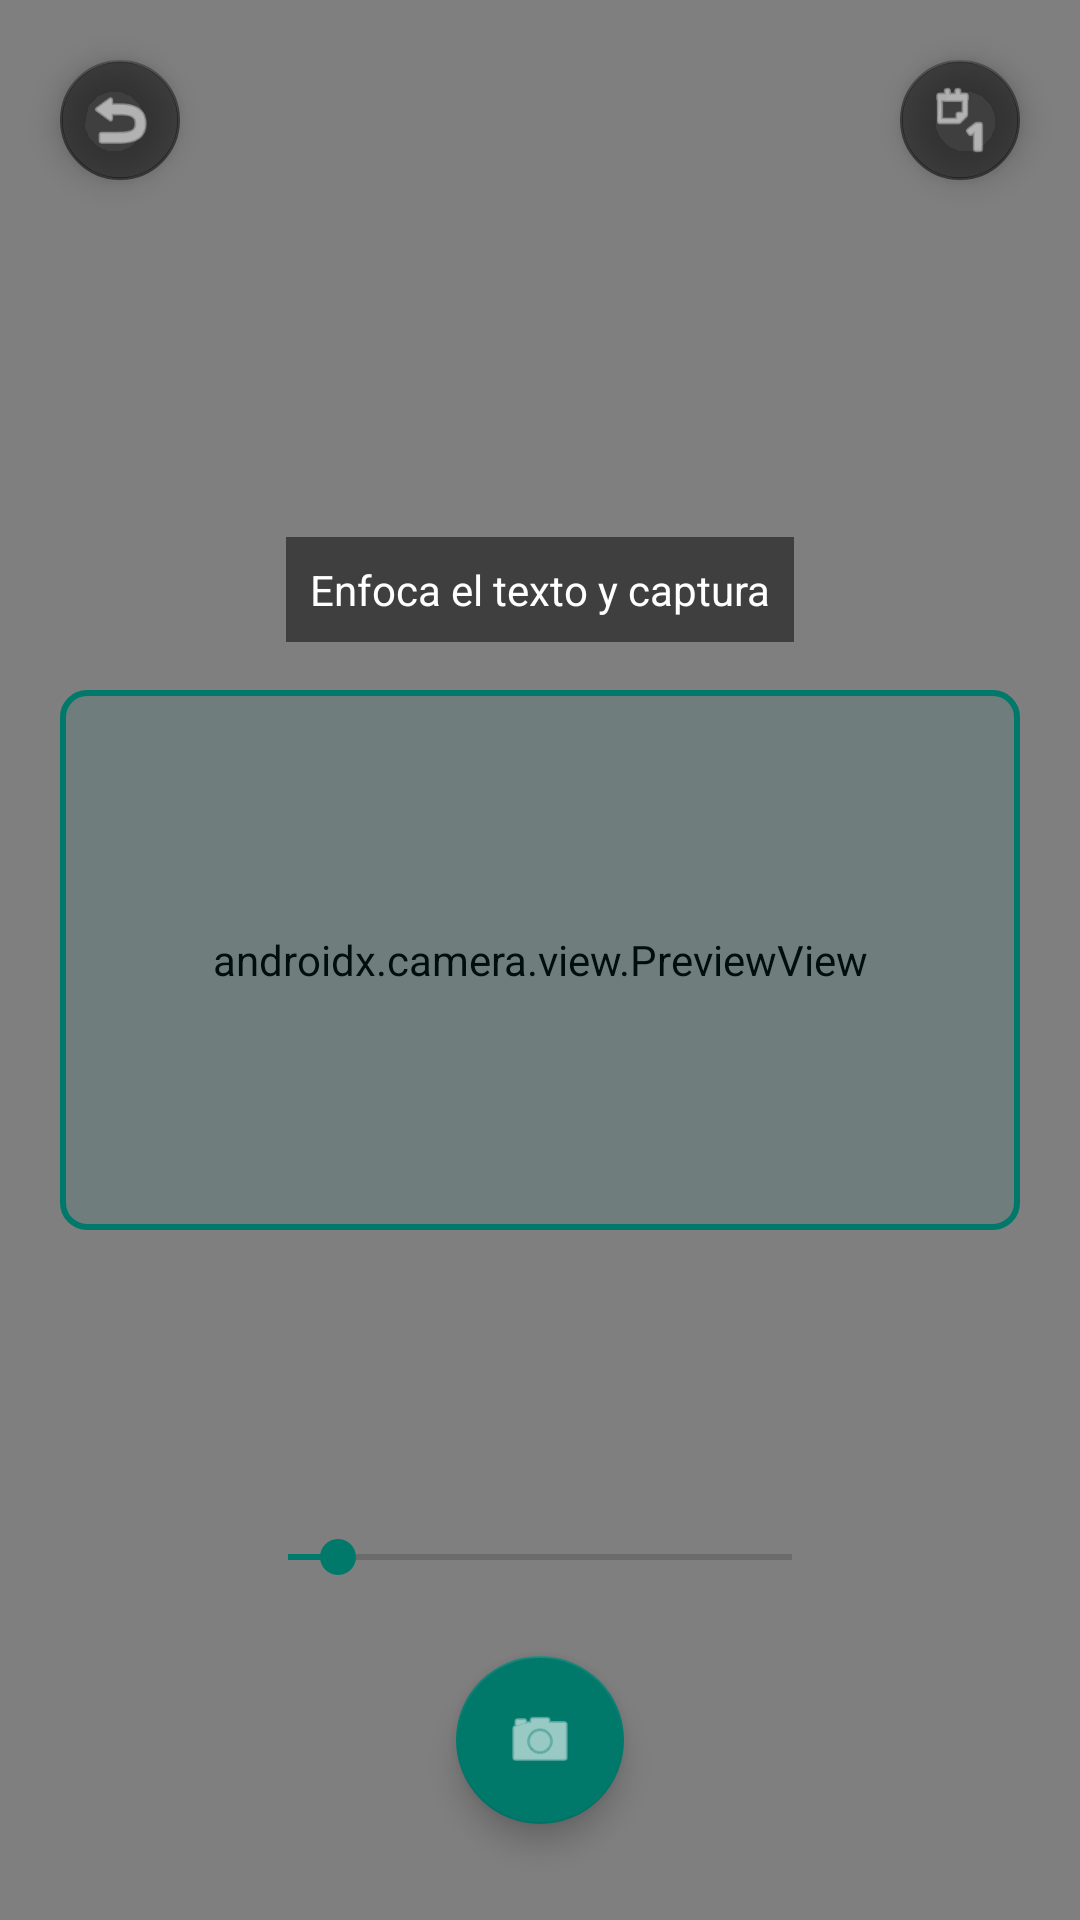

The Android layout XML behind this screen, and the referenced resources:
<!-- AndroidManifest.xml: application theme Theme.ProyectoInnovacionPDM2026GT2Grupo1 -->
<!-- res/layout/activity_camara.xml -->
<?xml version="1.0" encoding="utf-8"?>
<androidx.constraintlayout.widget.ConstraintLayout xmlns:android="http://schemas.android.com/apk/res/android"
    xmlns:app="http://schemas.android.com/apk/res-auto"
    android:layout_width="match_parent"
    android:layout_height="match_parent"
    android:background="#000000">

    <androidx.camera.view.PreviewView
        android:id="@+id/viewFinder"
        android:layout_width="match_parent"
        android:layout_height="match_parent" />

    <View
        android:id="@+id/overlay"
        android:layout_width="320dp"
        android:layout_height="180dp"
        android:background="@drawable/border_camera_focus"
        app:layout_constraintTop_toTopOf="parent"
        app:layout_constraintBottom_toBottomOf="parent"
        app:layout_constraintStart_toStartOf="parent"
        app:layout_constraintEnd_toEndOf="parent" />

    <TextView
        android:id="@+id/lblInstruccion"
        android:layout_width="wrap_content"
        android:layout_height="wrap_content"
        android:text="Enfoca el texto y captura"
        android:textColor="#FFFFFF"
        android:background="#80000000"
        android:padding="8dp"
        android:layout_marginBottom="16dp"
        app:layout_constraintBottom_toTopOf="@+id/overlay"
        app:layout_constraintStart_toStartOf="parent"
        app:layout_constraintEnd_toEndOf="parent" />

    
    <SeekBar
        android:id="@+id/zoomBar"
        android:layout_width="200dp"
        android:layout_height="wrap_content"
        android:layout_marginBottom="24dp"
        android:max="100"
        android:progress="10"
        app:layout_constraintBottom_toTopOf="@+id/btnCapturar"
        app:layout_constraintStart_toStartOf="parent"
        app:layout_constraintEnd_toEndOf="parent" />

    <com.google.android.material.floatingactionbutton.FloatingActionButton
        android:id="@+id/btnCapturar"
        android:layout_width="wrap_content"
        android:layout_height="wrap_content"
        android:layout_marginBottom="32dp"
        android:src="@android:drawable/ic_menu_camera"
        app:backgroundTint="#00796B"
        app:tint="#FFFFFF"
        app:layout_constraintBottom_toBottomOf="parent"
        app:layout_constraintStart_toStartOf="parent"
        app:layout_constraintEnd_toEndOf="parent"
        android:contentDescription="Capturar" />

    <com.google.android.material.floatingactionbutton.FloatingActionButton
        android:id="@+id/btnFlash"
        android:layout_width="wrap_content"
        android:layout_height="wrap_content"
        android:layout_margin="16dp"
        android:src="@android:drawable/ic_menu_day"
        app:fabSize="mini"
        app:backgroundTint="#80000000"
        app:tint="#FFFFFF"
        app:layout_constraintTop_toTopOf="parent"
        app:layout_constraintEnd_toEndOf="parent"
        android:contentDescription="Flash" />

    <com.google.android.material.floatingactionbutton.FloatingActionButton
        android:id="@+id/btnRegresarCamara"
        android:layout_width="wrap_content"
        android:layout_height="wrap_content"
        android:layout_margin="16dp"
        android:src="@android:drawable/ic_menu_revert"
        app:fabSize="mini"
        app:backgroundTint="#80000000"
        app:tint="#FFFFFF"
        app:layout_constraintTop_toTopOf="parent"
        app:layout_constraintStart_toStartOf="parent"
        android:contentDescription="Regresar" />

    <ProgressBar
        android:id="@+id/progressCargando"
        android:layout_width="wrap_content"
        android:layout_height="wrap_content"
        android:visibility="gone"
        app:layout_constraintTop_toTopOf="parent"
        app:layout_constraintBottom_toBottomOf="parent"
        app:layout_constraintStart_toStartOf="parent"
        app:layout_constraintEnd_toEndOf="parent" />

</androidx.constraintlayout.widget.ConstraintLayout>
<!-- resources referenced by this layout -->
<resources>
  <!-- drawable border_camera_focus (drawable) -->
  <?xml version="1.0" encoding="utf-8"?>
  <shape xmlns:android="http://schemas.android.com/apk/res/android">
      <stroke
          android:width="2dp"
          android:color="#00796B" />
      <corners android:radius="8dp" />
      <solid android:color="#2000796B" />
  </shape>
  <style name="Theme.ProyectoInnovacionPDM2026GT2Grupo1" parent="Base.Theme.ProyectoInnovacionPDM2026GT2Grupo1" />
  <style name="Base.Theme.ProyectoInnovacionPDM2026GT2Grupo1" parent="Theme.MaterialComponents.DayNight.NoActionBar">
          
          <item name="colorPrimary">#00796B</item>
          <item name="colorPrimaryVariant">#004D40</item>
          <item name="colorOnPrimary">@color/white</item>
          
          <item name="colorSecondary">#00796B</item>
          <item name="colorSecondaryVariant">#004D40</item>
          <item name="colorOnSecondary">@color/white</item>
          
          <item name="android:statusBarColor">?attr/colorPrimaryVariant</item>
      </style>
  <!-- not gathered from this repository: default colours our renderer supplied (Android Studio template values) -->
  <color name="white">#FFFFFFFF</color>
</resources>
